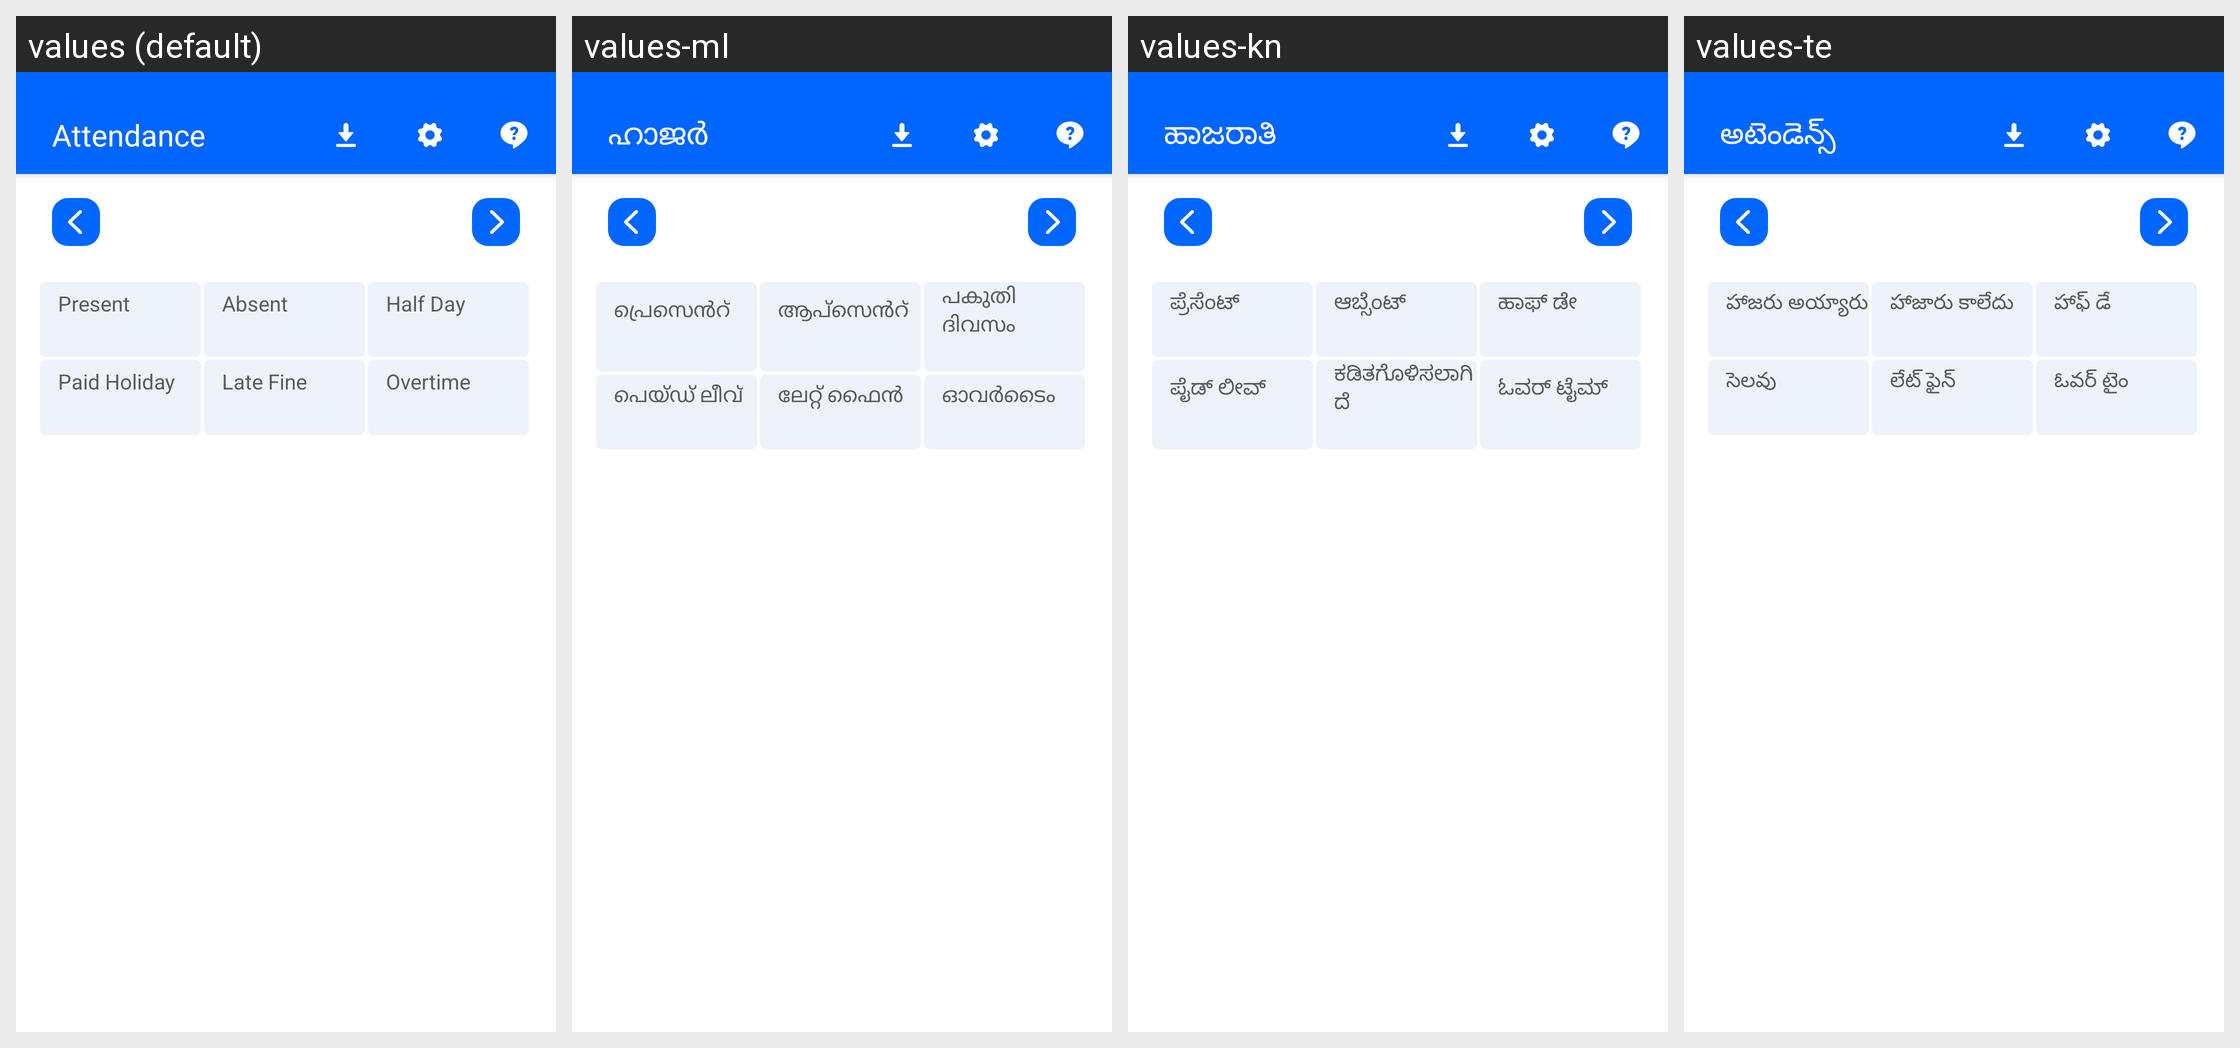

Here is an Android app screen in its default locale and in the app's own translations. Write out the translated-string differences for the strings that appear on this screen.
Android screen res/layout/fragment_attendance.xml rendered under 4 locales, left to right: values (default), values-ml, values-kn, values-te. Device: Nexus 5 (rendered at 1080×1920; each locale shown at half size, 540×960, under a caption strip naming it); theme Theme.PagarBook.
Other locales in the repository, not shown: values-bn, values-en-rGB, values-gu, values-hi, values-mr, values-or, values-pa, values-ta.
Strings drawn on this screen, with the default value and each locale's value (text and hints the layout hard-codes, and strings that could not be matched under every locale, appear in the picture but are not listed):

attendance
  values: Attendance
  values-ml: ഹാജർ
  values-kn: ಹಾಜರಾತಿ
  values-te: అటెండెన్స్

present
  values: Present
  values-ml: പ്രെസെൻറ്
  values-kn: ಪ್ರೆಸೆಂಟ್
  values-te: హాజరు అయ్యారు

absent
  values: Absent
  values-ml: ആപ്സെൻറ്
  values-kn: ಆಬ್ಸೆಂಟ್
  values-te: హాజారు కాలేదు

half_day
  values: Half Day
  values-ml: പകുതി ദിവസം
  values-kn: ಹಾಫ್ ಡೇ
  values-te: హాఫ్ డే

paid_holiday
  values: Paid Holiday
  values-ml: പെയ്‌ഡ്‌ ലീവ്
  values-kn: ಪೈಡ್ ಲೀವ್
  values-te: సెలవు

hours_deducted
  values: Late Fine
  values-ml: ലേറ്റ് ഫൈൻ
  values-kn: ಕಡಿತಗೊಳಿಸಲಾಗಿದೆ
  values-te: లేట్ ఫైన్

overtime
  values: Overtime
  values-ml: ഓവർടൈം
  values-kn: ಓವರ್ ಟೈಮ್
  values-te: ఓవర్ టైం
